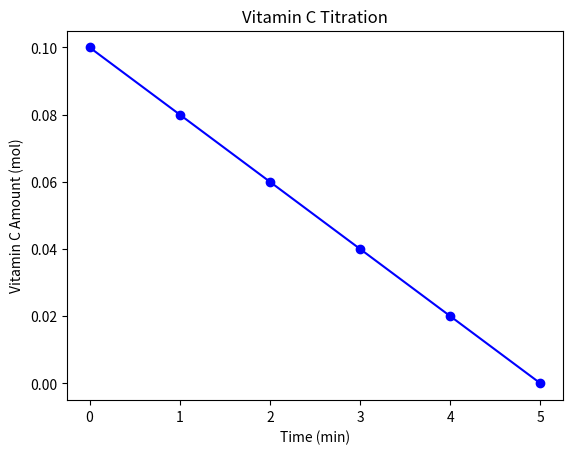

Source code (Python):
import matplotlib.pyplot as plt
import numpy as np

# 적정 시간과 비타민 C 양 데이터
time = [0, 1, 2, 3, 4, 5]  # 시간 (분)
vitamin_c_amount = [0.1, 0.08, 0.06, 0.04, 0.02, 0.0]  # 비타민 C 양 (mol)

# 그래프 생성
plt.plot(time, vitamin_c_amount, marker='o', linestyle='-', color='b')

# 축과 제목 설정
plt.xlabel('Time (min)')
plt.ylabel('Vitamin C Amount (mol)')
plt.title('Vitamin C Titration')

# 그래프 출력
plt.show()
